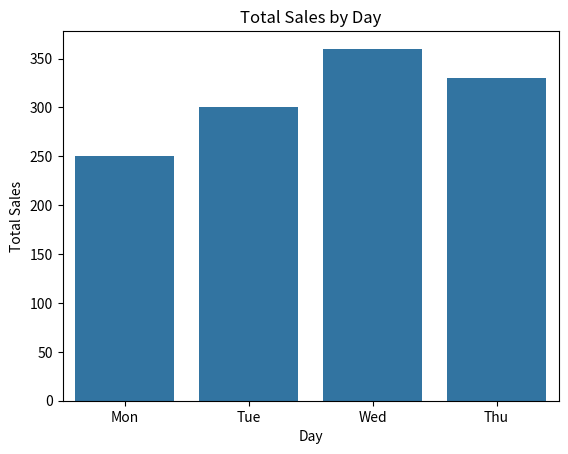

Reproduce this figure in Python.
import pandas as pd
import seaborn as sns
import matplotlib.pyplot as plt

df = pd.DataFrame({
    "Day": ["Mon", "Mon", "Tue", "Tue",
    "Wed", "Wed", "Thu", "Thu"],
    "Sales": [100, 150, 180, 120,
    200, 160, 140, 190]
})

df = df.groupby('Day')
total_sales = df['Sales'].sum()
total_sales_df = df[['Sales']].sum()
average_sales = df['Sales'].mean()

ax = sns.barplot(
    data = total_sales_df,
    x = 'Day',
    y = 'Sales',
    order = ['Mon', 'Tue', 'Wed', 'Thu'],
    legend = False
)
ax.set_title('Total Sales by Day')
ax.set_xlabel("Day")
ax.set_ylabel("Total Sales")

print(f'Original Data:\n{df.head()}')
print(f'\nTotal Sales::\n{total_sales}')
print(f'\nAverage Sales::\n{average_sales}')
plt.show()
